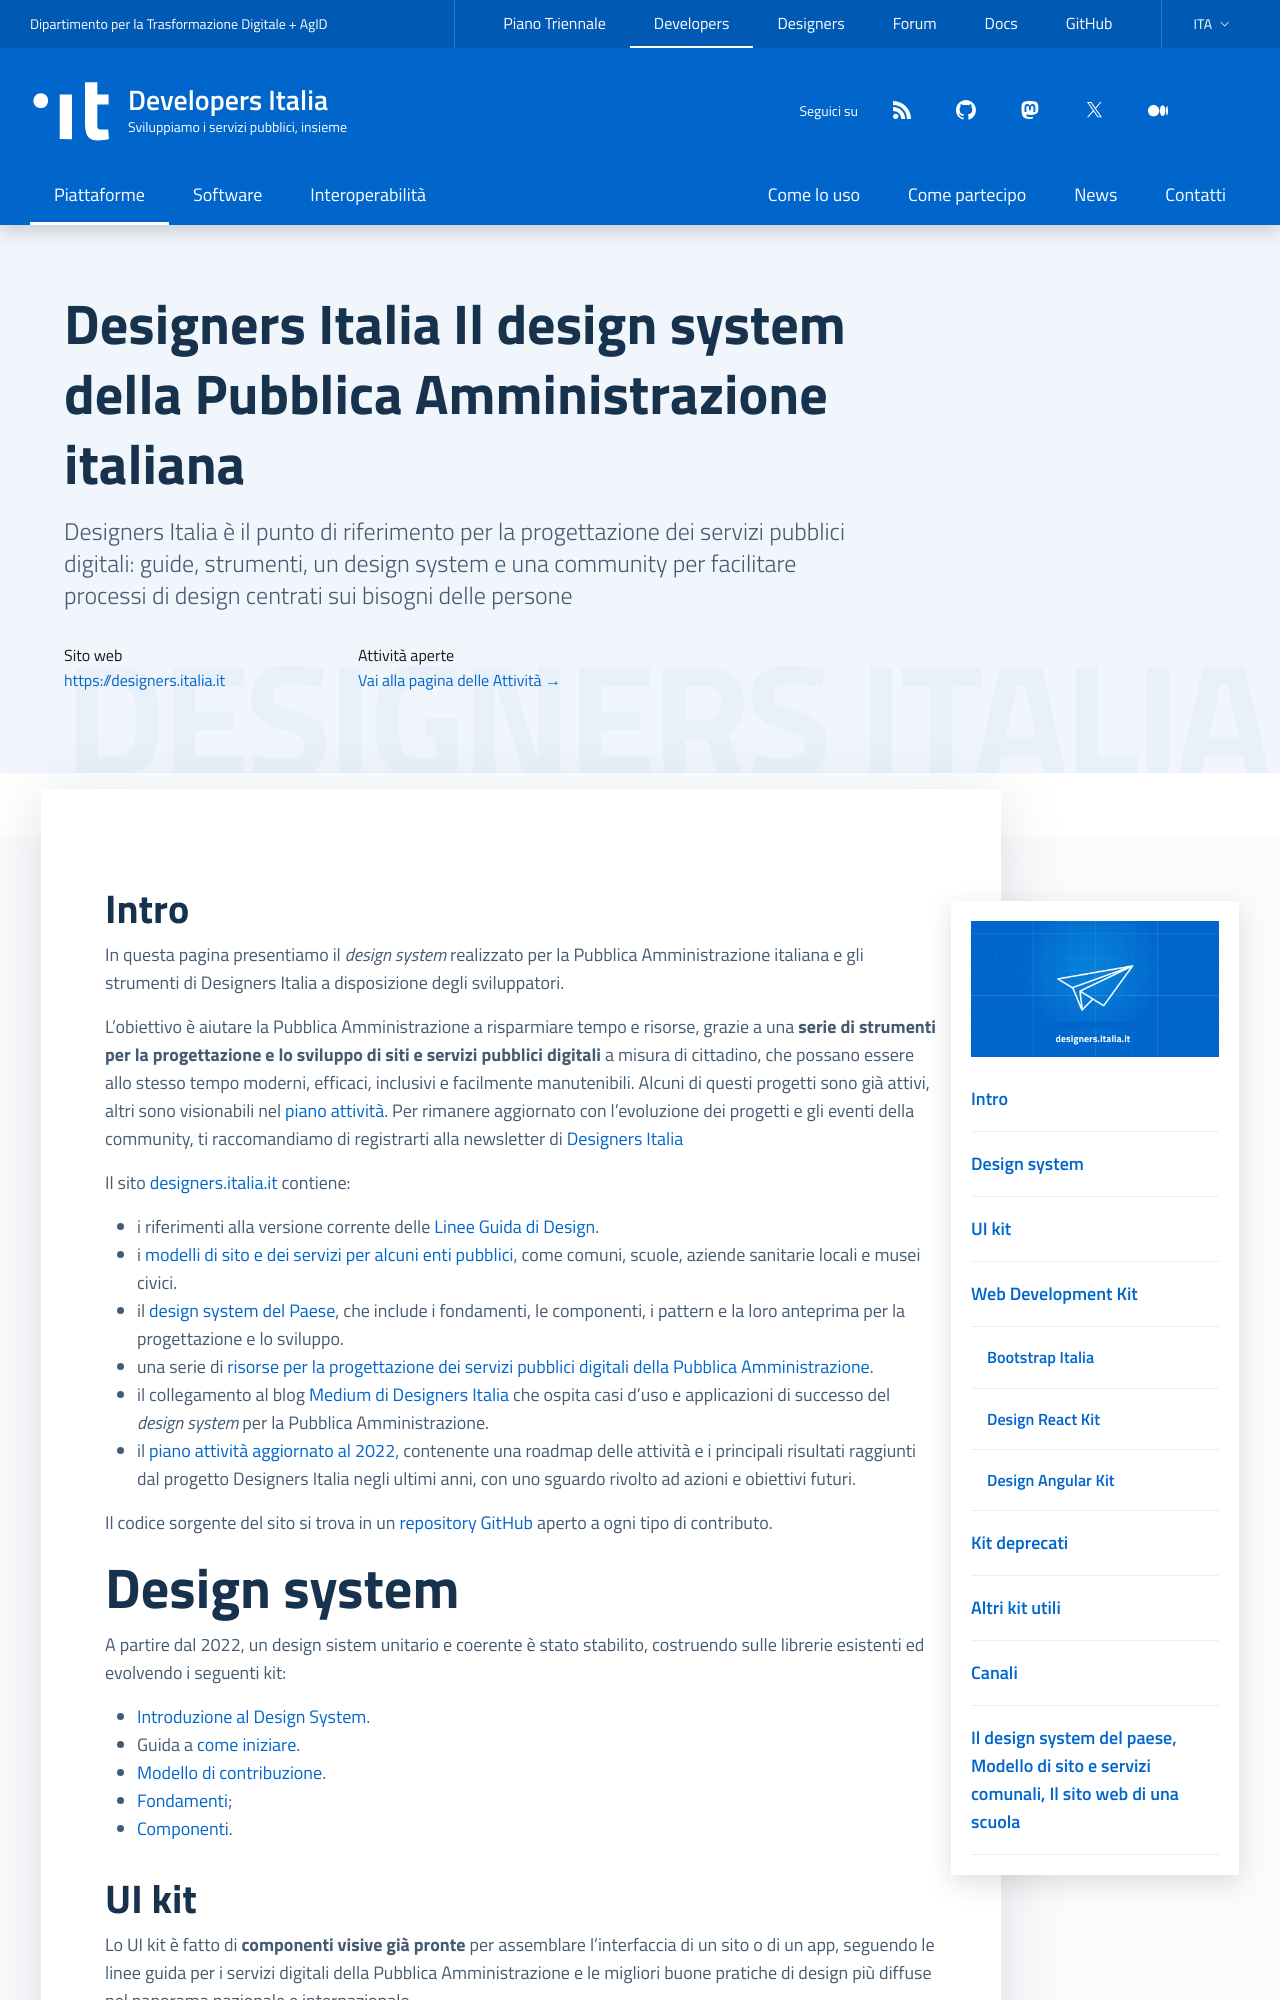

repository: italia/developers.italia.it · page: it/designers/index.html · generator: jekyll

---
title: Designers Italia
subtitle: Il design system della Pubblica Amministrazione italiana
logo: /assets/images/logo-design@2x.png
external_website: https://designers.italia.it
payoff: Per semplificare la vita delle persone
description: "Designers Italia è il punto di riferimento per la progettazione dei servizi pubblici digitali: guide, strumenti, un design system e una community per facilitare processi di design centrati sui bisogni delle persone"
lang: it
ref:
  en: /en/designers
order: 4
highlight: false
comingsoon: false
layout: platform
github_team: design
socials:
  -
    name: twitter
    icon: twitter
    link: //twitter.com/DesignersITA
  -
    name: medium
    icon: medium
    link: //medium.com/designers-italia
resources:
  - Il design system del paese:
    - title: Il design system del Paese
      desc: L’insieme di indicazioni e risorse per realizzare siti e servizi pubblici di qualità, efficienti e accessibili
      url: https://designers.italia.it/design-system/
      icon: designers-italia
    - title: Come iniziare
      desc: "Dai primi passi da compiere per progettare con il design system e lo UI kit in Figma e Sketch, alle librerie di sviluppo"
      icon: designers-italia
      url: https://designers.italia.it/design-system/come-iniziare/
    - title: UI kit
      url: https://github.com/italia/design-ui-kit
      desc: "È disponibile la libreria Figma e la conversione in Sketch"
      icon: github
    - title: Anteprima UI Kit su Figma
      desc: Se vuoi vedere tutti i componenti prima di usarli
      url: https://www.figma.com/community/file/1105848677422572920/ui-kit-italia-v3-2-0
      icon: pencil
    - title: Repository Bootstrap Italia
      desc: "La libreria Bootstrap Italia è il modo più semplice e sicuro per costruire interfacce web moderne, inclusive e semplici da mantenere."
      url: https://github.com/italia/bootstrap-italia/
      icon: github
    - title: Repository React Design Kit
      desc: "Un set di componenti open-source per React, costruito sulle basi dello UI Kit e della libreria Bootstrap Italia"
      url: https://github.com/italia/design-react-kit
      icon: github
    - title: Repository Angular Design Kit
      desc: "Un set di componenti open-source per Angular, costruito sulle basi dello UI Kit e della libreria Bootstrap Italia"
      url: https://github.com/italia/design-angular-kit
      icon: github
  - Modello di sito e servizi comunali:
    - title: Modello di sito di un Comune su Designers Italia
      desc: "Modello di sito web, l'architettura dell'informazione, i template grafici e HTML, i CMS gratis e a disposizione di tutti"
      url: https://designers.italia.it/modelli/comuni/
      icon: designers-italia
    - title: Template HTML per il sito del Comune
      url: https://github.com/italia/design-comuni-pagine-statiche
      icon: github
    - title: Repository completa del progetto sito web per i Comuni
      url: https://github.com/italia/design-comuni-prototipi
      icon: github
    - title: Documentazione del progetto sito web per i Comuni
      url: https://docs.italia.it/italia/designers-italia/design-comuni-docs/
      icon: file
  - Il sito web di una scuola:
    - title: Il sito web di una scuola su Designers Italia
      desc: "Modello di sito web e template CMS per i siti scolastici, gratis e a disposizione di tutti"
      url: https://designers.italia.it/kit/scuole/
      icon: designers-italia
    - title: Tema Wordpress per il sito web della scuola
      url: https://github.com/italia/design-scuole-wordpress-theme
      icon: github
    - title: Template HTML per il sito web della scuola
      url: https://github.com/italia/design-scuole-pagine-statiche/
      icon: github
    - title: Documentazione del progetto sito web per le scuole
      url: https://docs.italia.it/italia/designers-italia/design-scuole-docs/
      icon: file
collab:
  description:
  links:
  - name: forum
    url: "https://forum.italia.it/c/design"
  - title: "Slack"
    icon: it-slack
    url: https://developersitalia.slack.com/archives/C9N62GX8E
redirect_from:
  - /it/design
---
